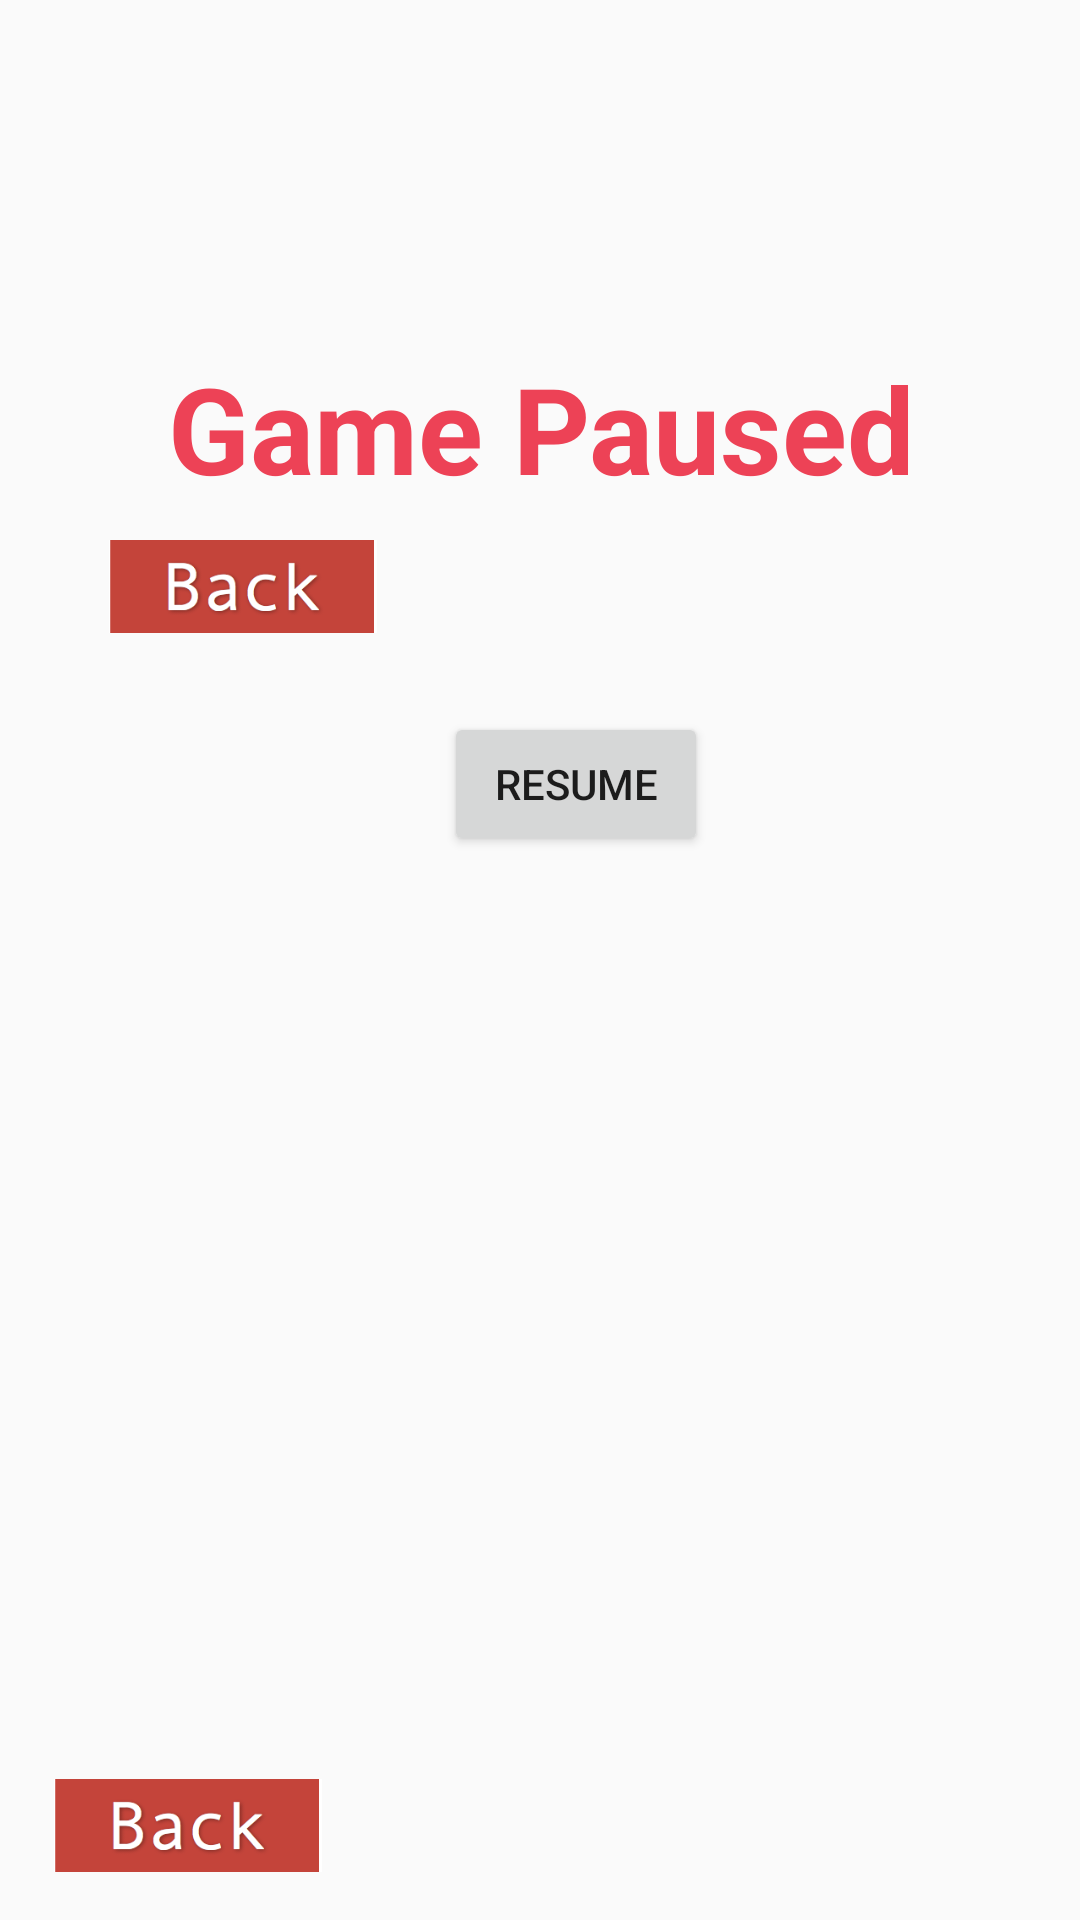

Layout XML and referenced resources for this Android screen:
<!-- AndroidManifest.xml: application theme AppTheme -->
<!-- res/layout/pause_view.xml -->
<?xml version="1.0" encoding="utf-8"?>
<android.support.constraint.ConstraintLayout
    xmlns:android="http://schemas.android.com/apk/res/android"
    xmlns:app="http://schemas.android.com/apk/res-auto"
    xmlns:tools="http://schemas.android.com/tools"
    android:layout_width="match_parent"
    android:layout_height="match_parent">





    <ImageButton
        android:id="@+id/resumeButton"
        android:layout_width="wrap_content"
        android:layout_height="wrap_content"


        android:layout_marginStart="36dp"
        android:layout_marginTop="180dp"
        android:adjustViewBounds="true"
        android:background="@android:color/transparent"
        android:contentDescription="@string/backButton"
        android:maxHeight="150dp"
        android:maxWidth="90dp"
        android:scaleType="fitCenter"
        app:layout_constraintStart_toStartOf="parent"
        app:layout_constraintTop_toTopOf="parent"
        app:srcCompat="@drawable/back_button" />


    <Button
        android:id="@+id/resumeButton2"
        android:layout_width="wrap_content"
        android:layout_height="wrap_content"
        android:layout_marginStart="148dp"
        android:layout_marginTop="68dp"
        android:text="Resume"
        app:layout_constraintStart_toStartOf="parent"
        app:layout_constraintTop_toBottomOf="@+id/PauseTitle" />


    <TextView
        android:id="@+id/PauseTitle"
        android:layout_width="wrap_content"
        android:layout_height="wrap_content"
        android:layout_alignParentTop="true"
        android:layout_centerHorizontal="true"
        android:layout_marginStart="56dp"

        android:layout_marginTop="116dp"
        android:contentDescription="@string/app_name"


        android:text="@string/gamePause"
        android:textColor="@color/colorAccent"
        android:textSize="40sp"
        android:textStyle="bold"
        app:layout_constraintStart_toStartOf="parent"
        app:layout_constraintTop_toTopOf="parent" />




    <ImageButton
        android:id="@+id/buttonBack"
        android:layout_width="wrap_content"
        android:layout_height="wrap_content"
        android:layout_marginBottom="16dp"


        android:adjustViewBounds="true"
        android:background="@android:color/transparent"
        android:contentDescription="@string/backButton"
        android:maxHeight="150dp"
        android:maxWidth="90dp"
        android:scaleType="fitCenter"
        app:layout_constraintBottom_toBottomOf="parent"
        app:layout_constraintEnd_toEndOf="parent"
        app:layout_constraintHorizontal_bias="0.066"
        app:layout_constraintStart_toStartOf="parent"
        app:srcCompat="@drawable/back_button" />

    



</android.support.constraint.ConstraintLayout>
<!-- resources referenced by this layout -->
<resources>
  <color name="colorAccent">#ed4256</color>
  <!-- drawable back_button: png bitmap (drawable, 15288 bytes) -->
  <string name="app_name">Jump</string>
  <string name="backButton">Back</string>
  <string name="gamePause">Game Paused</string>
  <style name="AppTheme" parent="Theme.AppCompat.Light.NoActionBar">
          
          <item name="colorPrimary">@color/colorPrimary</item>
          <item name="colorPrimaryDark">@color/colorPrimaryDark</item>
          <item name="colorAccent">@color/colorAccent</item>
      </style>
  <color name="colorPrimary">#3F51B5</color>
  <color name="colorPrimaryDark">#303F9F</color>
</resources>
